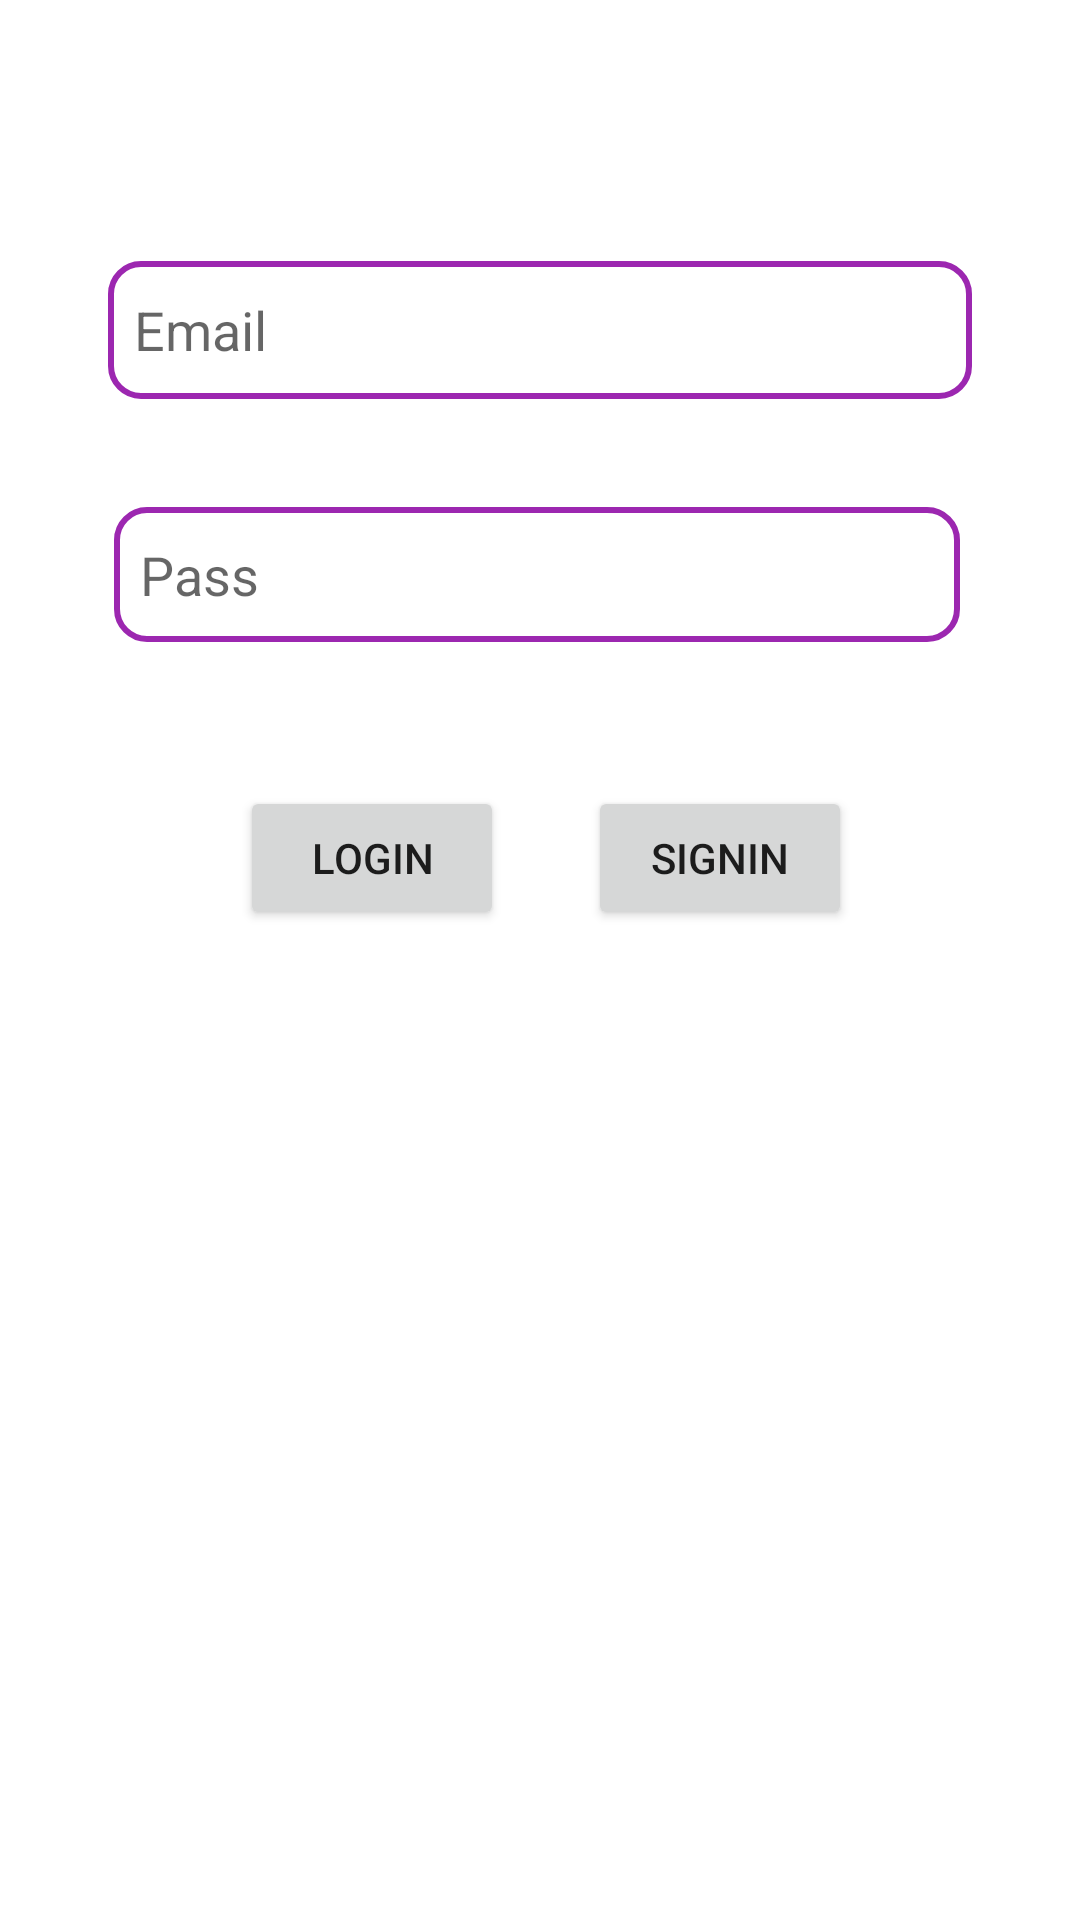

Produce the Android XML layout that renders to this screen, including the resource entries it uses.
<!-- AndroidManifest.xml: application theme Theme.TourMateFirebase -->
<!-- res/layout/fragment_login.xml -->
<?xml version="1.0" encoding="utf-8"?>
<layout xmlns:android="http://schemas.android.com/apk/res/android"
    xmlns:app="http://schemas.android.com/apk/res-auto"
    xmlns:tools="http://schemas.android.com/tools">


    <androidx.constraintlayout.widget.ConstraintLayout
        android:layout_width="match_parent"
        android:layout_height="match_parent"
        tools:context=".LoginFragment">

        


        <EditText
            android:background="@drawable/edit_txt_bg"
            android:id="@+id/emailET"
            android:layout_width="288dp"
            android:layout_height="46dp"
            android:layout_marginTop="87dp"
            android:ems="10"
            android:hint="  Email"
            android:inputType="textPersonName"
            app:layout_constraintEnd_toEndOf="parent"
            app:layout_constraintStart_toStartOf="parent"
            app:layout_constraintTop_toTopOf="parent" />

        <EditText
            android:id="@+id/passET"
            android:layout_width="282dp"
            android:layout_height="45dp"
            android:layout_marginTop="36dp"
            android:layout_marginEnd="4dp"
            android:ems="10"
            android:background="@drawable/edit_txt_bg"
            android:hint="  Pass"
            android:inputType="textPassword"
            app:layout_constraintEnd_toEndOf="@+id/emailET"
            app:layout_constraintTop_toBottomOf="@+id/emailET" />

        <Button
            android:id="@+id/loginBtn"
            android:layout_width="wrap_content"
            android:layout_height="wrap_content"
            android:layout_marginStart="80dp"
            android:text="Login"
            app:layout_constraintBaseline_toBaselineOf="@+id/signinBtn"
            app:layout_constraintStart_toStartOf="parent" />

        <Button
            android:id="@+id/signinBtn"
            android:layout_width="wrap_content"
            android:layout_height="wrap_content"
            android:layout_marginStart="28dp"
            android:layout_marginTop="48dp"
            android:text="Signin"
            app:layout_constraintStart_toEndOf="@+id/loginBtn"
            app:layout_constraintTop_toBottomOf="@+id/passET" />

        <TextView
            android:id="@+id/errmsgTV"
            android:layout_width="wrap_content"
            android:layout_height="wrap_content"
            android:layout_marginStart="82dp"
            android:layout_marginTop="85dp"
            android:layout_marginEnd="81dp"

            android:textSize="22dp"
            app:layout_constraintEnd_toEndOf="@+id/signinBtn"
            app:layout_constraintStart_toStartOf="@+id/loginBtn"
            app:layout_constraintTop_toBottomOf="@+id/loginBtn" />

    </androidx.constraintlayout.widget.ConstraintLayout>
</layout>
<!-- resources referenced by this layout -->
<resources>
  <!-- drawable edit_txt_bg (drawable) -->
  <?xml version="1.0" encoding="utf-8" ?>
  <shape xmlns:android="http://schemas.android.com/apk/res/android"
      android:thickness="0dp"
      android:shape="rectangle">
  
      <stroke android:width="2dp"
          android:color="#9C27B0"/>
  
      <corners android:radius="10dp" />
  
      <gradient   android:startColor="#FFFFFF"
          android:endColor="#FFFFFF"
          android:type="linear"
          android:angle="270"/>
  </shape>
  <style name="Theme.TourMateFirebase" parent="Theme.MaterialComponents.DayNight.DarkActionBar">
          
          <item name="colorPrimary">@color/purple_500</item>
          <item name="colorPrimaryVariant">@color/purple_700</item>
  
          
          <item name="colorSecondary">@color/teal_200</item>
          <item name="colorSecondaryVariant">@color/teal_700</item>
          <item name="colorOnSecondary">@color/black</item>
          
          <item name="android:statusBarColor" tools:targetApi="l">?attr/colorPrimaryVariant</item>
          
      </style>
  <color name="purple_500">#FF6200EE</color>
  <color name="purple_700">#FF3700B3</color>
  <color name="teal_200">#FF03DAC5</color>
  <color name="teal_700">#FF018786</color>
  <color name="black">#FF000000</color>
</resources>
